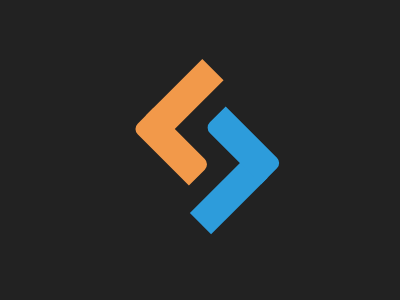

Reproduce this picture with HTML and CSS.

<!DOCTYPE html>
<html lang="en">
<head>
    <meta charset="UTF-8">
    <meta name="viewport" content="width=device-width, initial-scale=1.0">
    <title>Document</title>
    <style>
        body {
            background: #222;
            transform: rotate(45deg);
            width: 400px;
            height: 300px;
        }
    
        div {
            height: 80px;
            width: 30px;
            background: #f2994a;
            position: fixed;
            top: 84px;
            left: 126px;
            box-shadow: 106q 40q;
            color: #2D9CDB;
        }
    
        .blue {
            height: 30px;
            width: 80px;
            top: 153px;
            border-radius: 0 8q;
            box-shadow: 53q -55q;
        }
    </style>
</head>
<body>
    <div></div>
    <div class="blue"></div>
</body>
</html>